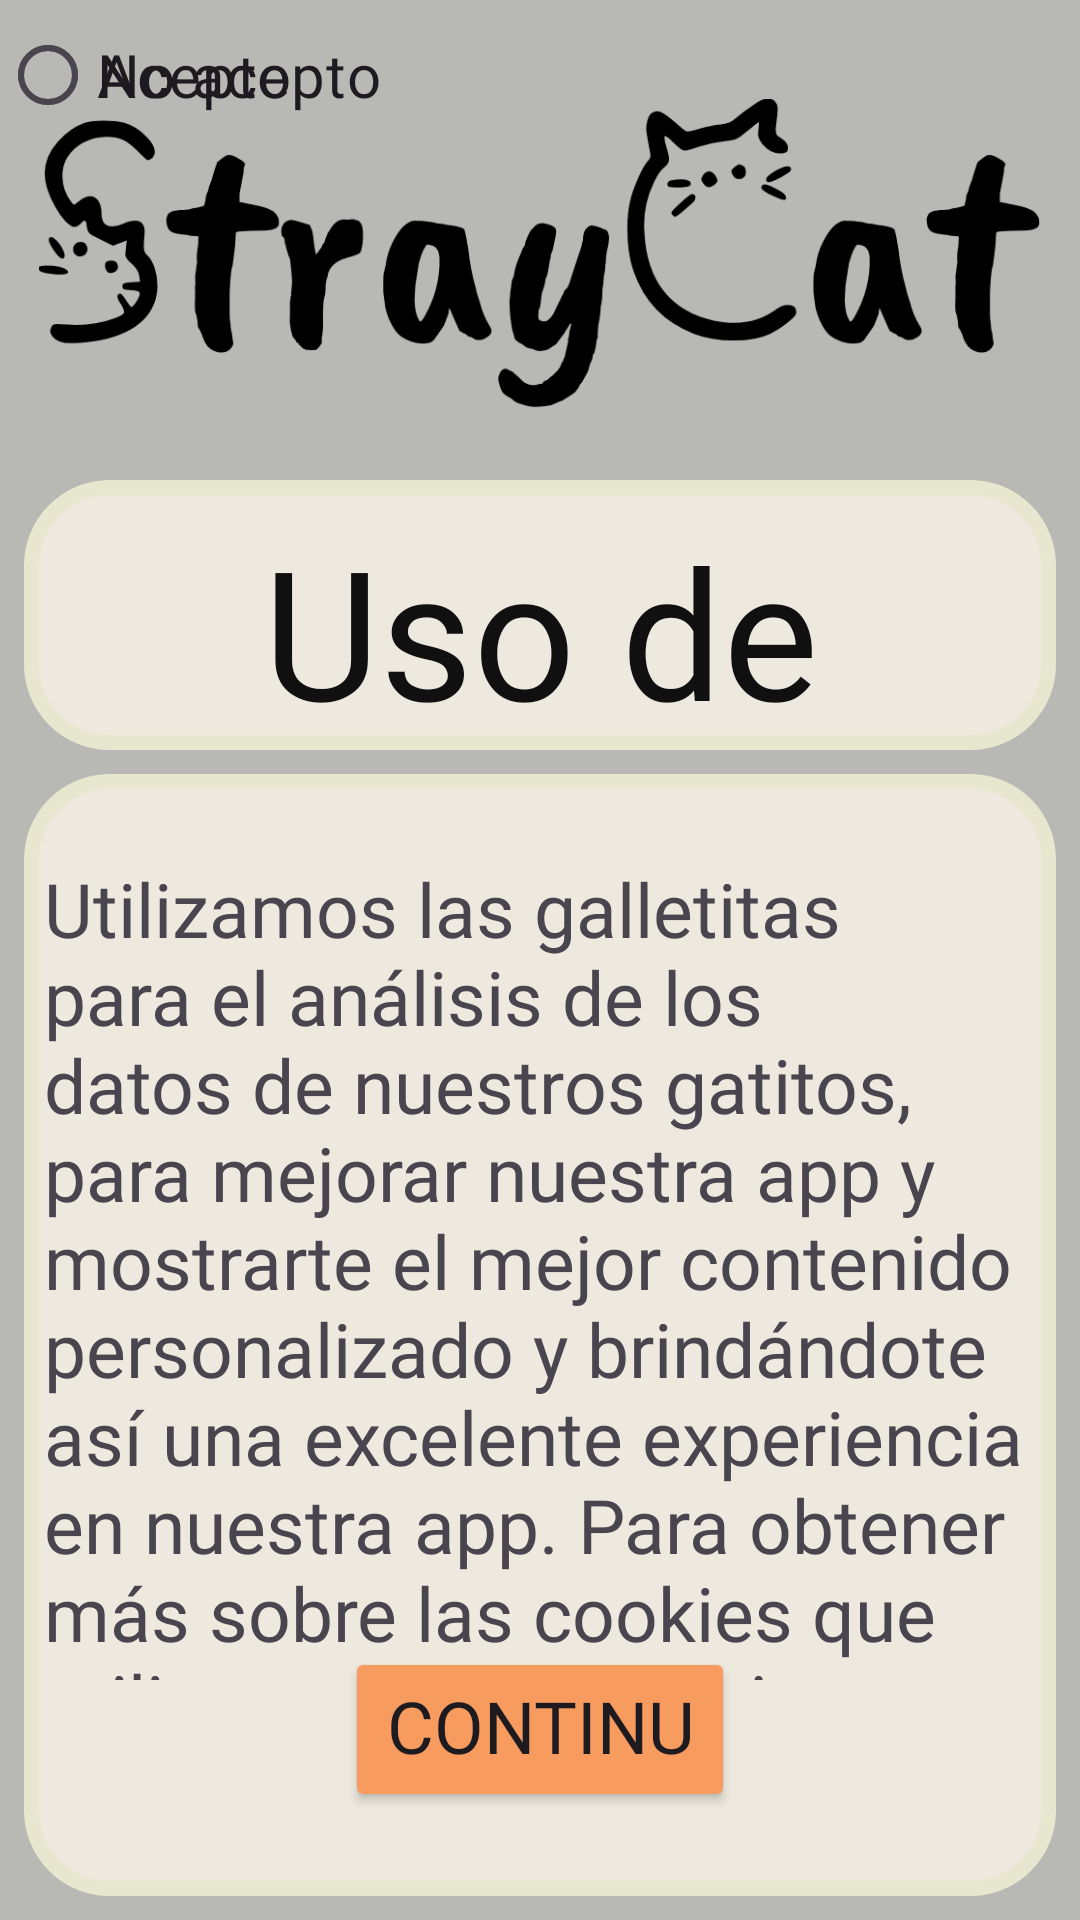

Layout XML and referenced resources for this Android screen:
<!-- AndroidManifest.xml: application theme Theme.StrayCat1 -->
<!-- res/layout/activity_uso_de_cookies.xml -->
<?xml version="1.0" encoding="utf-8"?>
<androidx.constraintlayout.widget.ConstraintLayout xmlns:android="http://schemas.android.com/apk/res/android"
    xmlns:app="http://schemas.android.com/apk/res-auto"
    xmlns:tools="http://schemas.android.com/tools"
    android:layout_width="match_parent"
    android:layout_height="match_parent"
    android:background="#B8B8B5"
    tools:context=".MainActivity">

    <TextView
        android:id="@+id/fondologin"
        android:layout_width="0dp"
        android:layout_height="0dp"
        android:layout_marginStart="8dp"
        android:layout_marginTop="8dp"
        android:layout_marginEnd="8dp"
        android:layout_marginBottom="8dp"
        android:background="@drawable/rounded_border"
        app:layout_constraintBottom_toBottomOf="parent"
        app:layout_constraintEnd_toEndOf="parent"
        app:layout_constraintStart_toStartOf="parent"
        app:layout_constraintTop_toBottomOf="@+id/fondocrearcuenta" />

    <ImageView
        android:id="@+id/gato"
        android:layout_width="334dp"
        android:layout_height="169dp"
        android:layout_marginStart="40dp"
        android:layout_marginEnd="40dp"
        app:layout_constraintEnd_toEndOf="parent"
        app:layout_constraintStart_toStartOf="parent"
        app:layout_constraintTop_toTopOf="parent"
        app:srcCompat="@drawable/straycatescrito" />

    <TextView
        android:id="@+id/fondocrearcuenta"
        android:layout_width="match_parent"
        android:layout_height="90dp"
        android:layout_marginStart="8dp"
        android:layout_marginTop="160dp"
        android:layout_marginEnd="8dp"
        android:background="@drawable/rounded_border"
        app:layout_constraintEnd_toEndOf="parent"
        app:layout_constraintStart_toStartOf="parent"
        app:layout_constraintTop_toTopOf="@+id/gato" />

    <TextView
        android:id="@+id/iniciarsesion"
        android:layout_width="match_parent"
        android:layout_height="70dp"
        android:layout_marginStart="8dp"
        android:layout_marginTop="2dp"
        android:layout_marginEnd="8dp"
        android:layout_marginBottom="2dp"
        android:fontFamily="@font/thecatswhiskers"
        android:text="@string/cookies"
        android:textAlignment="center"
        android:textColor="#101010"
        android:textSize="60sp"
        app:layout_constraintBottom_toBottomOf="@+id/fondocrearcuenta"
        app:layout_constraintEnd_toEndOf="@+id/fondocrearcuenta"
        app:layout_constraintHorizontal_bias="1.0"
        app:layout_constraintStart_toStartOf="@+id/fondocrearcuenta"
        app:layout_constraintTop_toTopOf="@+id/fondocrearcuenta" />


    <Button
        android:id="@+id/button"
        android:layout_width="match_parent"
        android:layout_height="55dp"
        android:layout_marginStart="115dp"
        android:layout_marginEnd="115dp"
        android:layout_marginBottom="28dp"
        android:fontFamily="@font/thecatswhiskers"
        android:text="@string/botonContinuar"
        android:textSize="24sp"
        app:backgroundTint="#F79B5E"
        app:strokeColor="#CF8452"
        app:cornerRadius="26dp"
        app:layout_constraintBottom_toBottomOf="@+id/fondologin"
        app:layout_constraintEnd_toEndOf="@+id/fondologin"
        app:layout_constraintStart_toStartOf="@+id/fondologin"
        app:strokeWidth="5dp" />

    <TextView
        android:id="@+id/textocookies"
        android:layout_width="331dp"
        android:layout_height="274dp"
        android:layout_marginStart="16dp"
        android:layout_marginTop="28dp"
        android:layout_marginEnd="16dp"
        android:fontFamily="@font/thecatswhiskers"
        android:text="@string/textoCookies"
        android:textSize="25sp"
        app:layout_constraintEnd_toEndOf="@+id/fondologin"
        app:layout_constraintStart_toStartOf="@+id/fondologin"
        app:layout_constraintTop_toTopOf="@+id/fondologin" />


    <RadioGroup

        android:id="@+id/radioGroup"
        android:layout_width="match_parent"
        android:layout_height="wrap_content"
        android:orientation="vertical"
        tools:ignore="MissingConstraints">


    </RadioGroup>

    <RadioButton

        android:id="@+id/acepto"
        android:layout_width="155dp"
        android:layout_height="50dp"
        android:fontFamily="@font/thecatswhiskers"
        android:onClick="Opcion1clikeada"
        android:text="@string/aceptarcookies"
        android:textSize="20sp"
        tools:ignore="MissingConstraints"
        tools:layout_editor_absoluteX="40dp"
        tools:layout_editor_absoluteY="554dp" />

    <RadioButton

        android:id="@+id/noacepto"
        android:layout_width="155dp"
        android:layout_height="50dp"
        android:fontFamily="@font/thecatswhiskers"
        android:onClick="Opcion1clikeada"
        android:text="@string/noaceptarcookies"
        android:textSize="20sp"
        tools:ignore="MissingConstraints"
        tools:layout_editor_absoluteX="195dp"
        tools:layout_editor_absoluteY="554dp" />


</androidx.constraintlayout.widget.ConstraintLayout>
<!-- resources referenced by this layout -->
<resources>
  <!-- drawable rounded_border (drawable) -->
  <?xml version="1.0" encoding="utf-8"?>
  <shape xmlns:android="http://schemas.android.com/apk/res/android">
          <solid android:color="#EDE9DE" />
          <corners android:radius="26sp" />
          <stroke
              android:width="5sp"
              android:color="#e7e7cf" />
  </shape>
  <!-- drawable straycatescrito: png bitmap (drawable, 19058 bytes) -->
  <string name="aceptarcookies">Acepto</string>
  <string name="botonContinuar">Continuar</string>
  <string name="cookies">Uso de cookies</string>
  <string name="noaceptarcookies">No acepto</string>
  <string name="textoCookies">Utilizamos las galletitas para el análisis de los datos de nuestros gatitos, para mejorar nuestra app
          y mostrarte el mejor contenido personalizado y brindándote así una excelente experiencia en nuestra app. Para obtener más
          sobre las cookies que utilizamos, abre los ajustes.</string>
  <style name="Theme.StrayCat1" parent="Base.Theme.StrayCat1" />
  <style name="Base.Theme.StrayCat1" parent="Theme.Material3.DayNight.NoActionBar">
          
          
          <item name="colorPrimary">@color/fondoapp</item>
          <item name="colorPrimaryDark">@color/fondomenu</item>
          <item name="colorAccent">@color/boton</item>
      </style>
  <color name="fondoapp">#B8B8B5</color>
  <color name="fondomenu">#EDE9DE</color>
  <color name="boton">#F79B5E</color>
</resources>
